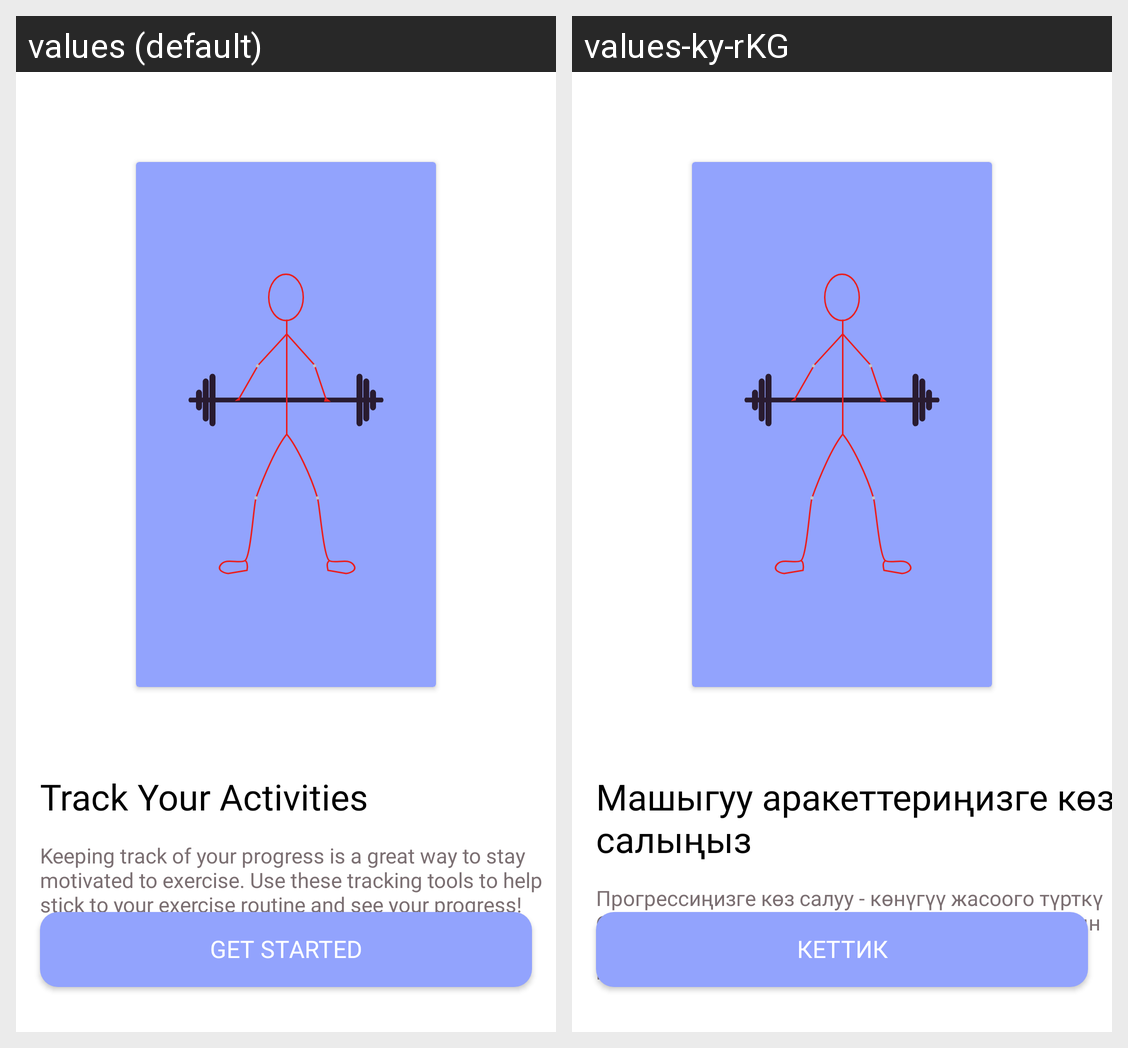

For this localized Android screen grid, give each drawn string resource with its value in every locale shown.
Android screen res/layout/fragment_boarding.xml rendered under 2 locales, left to right: values (default), values-ky-rKG. Device: Nexus 5 (rendered at 1080×1920; each locale shown at half size, 540×960, under a caption strip naming it); theme Theme.FitMe.
Strings drawn on this screen, with the default value and each locale's value (text and hints the layout hard-codes, and strings that could not be matched under every locale, appear in the picture but are not listed):

track_your_activities
  values: Track Your Activities
  values-ky-rKG: Машыгуу аракеттериңизге көз салыңыз

boarding_desc
  values: Keeping track of your progress is a great way to stay motivated to exercise. Use these tracking tools to help stick to your exercise routine and see your progress!
  values-ky-rKG: Прогрессиңизге көз салуу - көнүгүү жасоого түрткү берүүнүн эң сонун жолу. Бул көз салуу куралдарын колдонуп, көнүгүү тартибин сактоого жана прогрессиңизди көрүүгө жардам бериңиз!

get_started
  values: Get started
  values-ky-rKG: Кеттик
